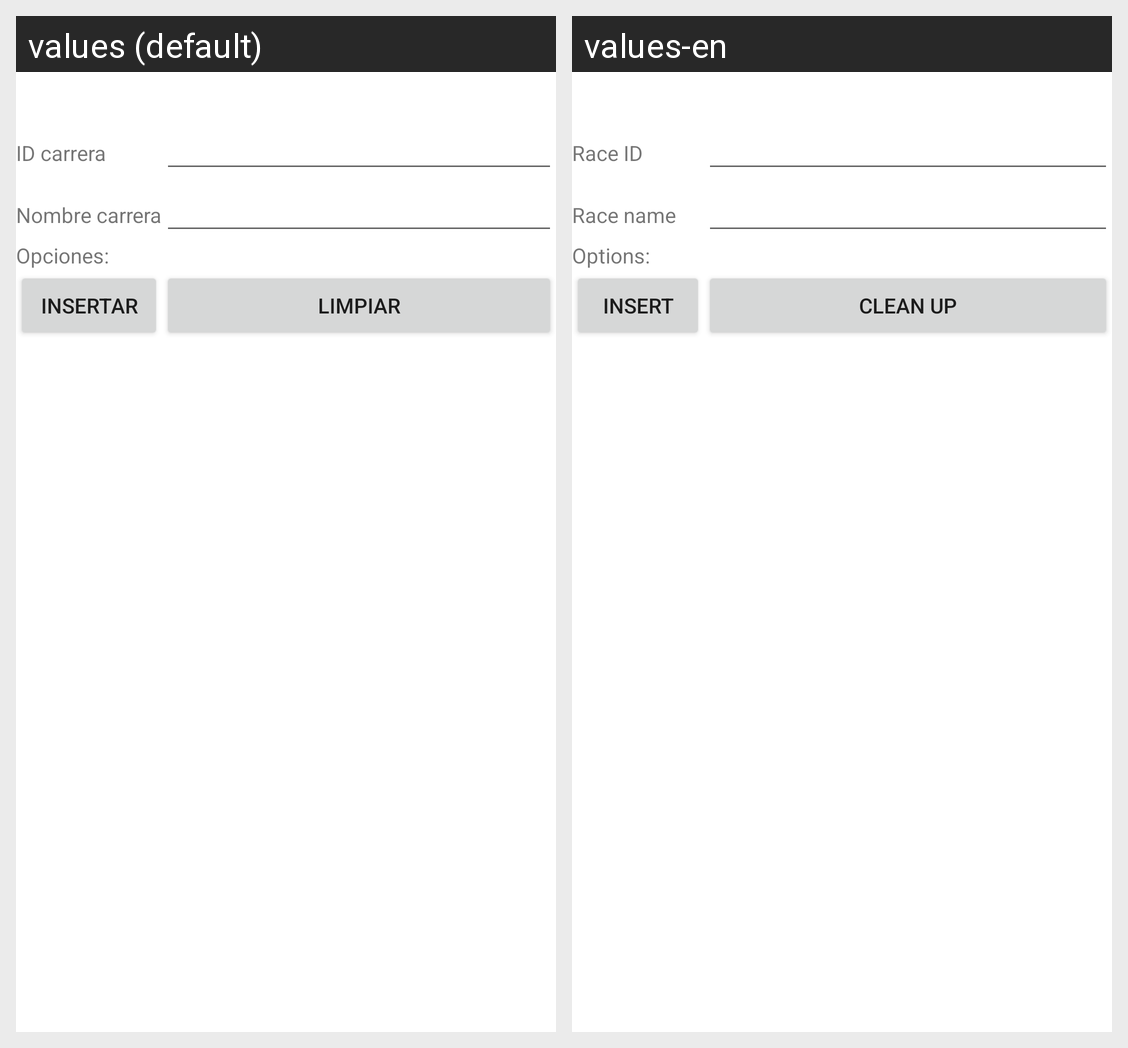

The same Android screen rendered under two of its app's locales, left to right. List the strings drawn on it with the default value and each locale's translation.
Android screen res/layout/activity_carrera_insertar.xml rendered under 2 locales, left to right: values (default), values-en. Device: Nexus 5 (rendered at 1080×1920; each locale shown at half size, 540×960, under a caption strip naming it); theme Theme.Proyecto1PDM115.
Strings drawn on this screen, with the default value and each locale's value (text and hints the layout hard-codes, and strings that could not be matched under every locale, appear in the picture but are not listed):

id_carrera
  values: ID carrera
  values-en: Race ID

nombre_carrera
  values: Nombre carrera
  values-en: Race name

opciones
  values: Opciones:
  values-en: Options:

insertar
  values: Insertar
  values-en: Insert

limpiar
  values: Limpiar
  values-en: Clean up
